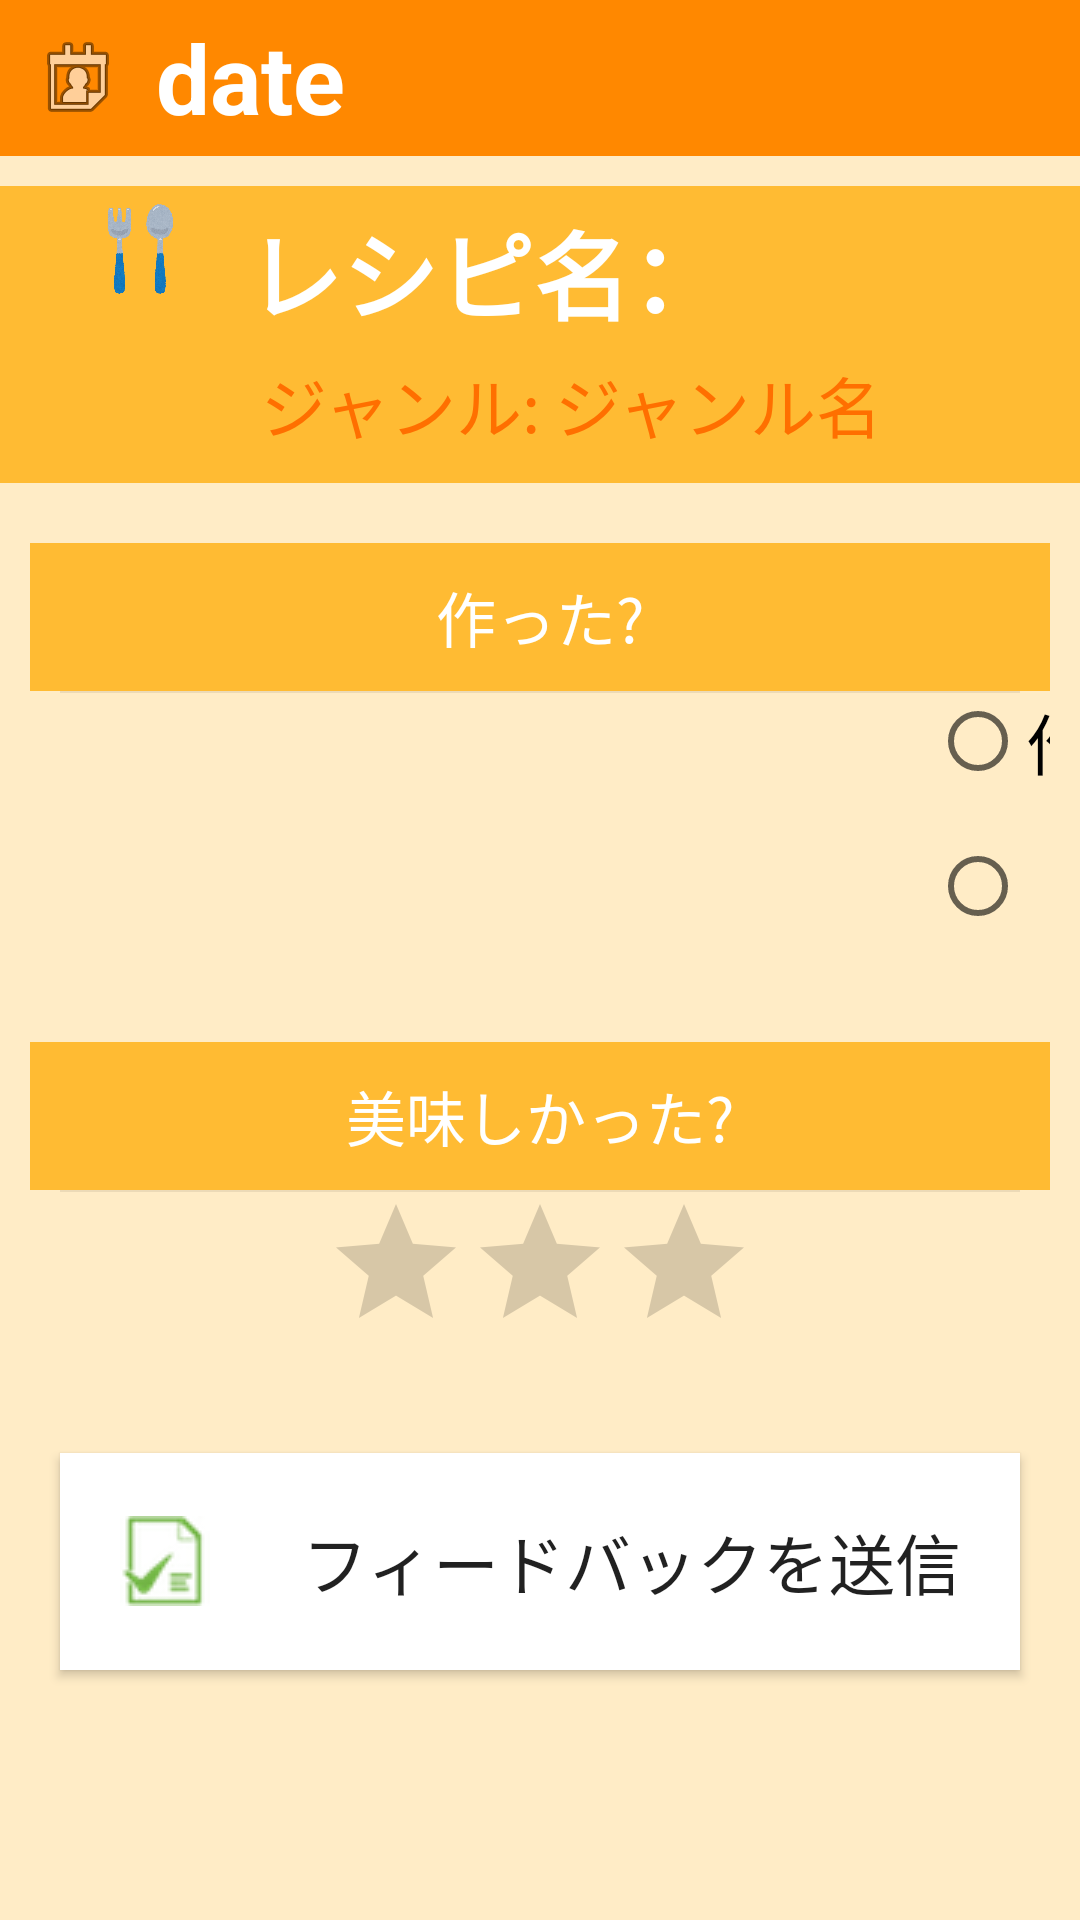

Here is an Android app screen rendered from its layout file. Give the layout XML and the strings, colors and styles it references.
<!-- AndroidManifest.xml: application theme AppTheme -->
<!-- res/layout/evaluate.xml -->
<?xml version="1.0" encoding="utf-8"?>
<LinearLayout xmlns:android="http://schemas.android.com/apk/res/android"
    xmlns:tools="http://schemas.android.com/tools"
    android:orientation="vertical"
    android:layout_width="match_parent"
    android:layout_height="match_parent"
    tools:context="jp.ac.titech.itpro.sdl.tsuyoso2.evaluateActivity"
    android:background="#ffecc6">

    
    <RelativeLayout
        android:layout_width="wrap_content"
        android:layout_height="wrap_content"
        android:background="@android:color/holo_orange_dark">
        <ImageView
            android:src="@android:drawable/ic_menu_my_calendar"
            android:layout_height="32dp"
            android:layout_width="32dp"
            android:layout_margin="10dp"
            android:id="@+id/evaluate_ic_header_date"
            />
        <TextView
            android:layout_width="match_parent"
            android:layout_height="wrap_content"
            android:text="date"
            android:id="@+id/evaluate_hd_recipe_date"
            android:textSize="32dp"
            android:layout_toRightOf="@id/evaluate_ic_header_date"
            android:textStyle="bold"
            android:textColor="#ffffff"
            android:layout_alignParentBottom="false"
            android:layout_centerVertical="true" />
    </RelativeLayout>
    
    <RelativeLayout
        android:layout_width="wrap_content"
        android:layout_height="wrap_content"
        android:background="@android:color/holo_orange_light"
        android:layout_marginTop="10dp"
        android:layout_marginBottom="10dp"
        android:paddingTop="5dp"
        android:paddingBottom="5dp"
        android:paddingLeft="30dp">
        <ImageView
            android:src="@drawable/fork_spoon"
            android:layout_height="32dp"
            android:layout_width="32dp"
            android:layout_marginRight="20dp"
            android:id="@+id/evaluate_hd_genre_item"
            />
        <TextView
            android:layout_width="match_parent"
            android:layout_height="wrap_content"
            android:text="レシピ名："
            android:id="@+id/evaluate_hd_recipe_name"
            android:textSize="32dp"
            android:layout_toRightOf="@id/evaluate_hd_genre_item"
            android:textStyle="bold"
            android:textColor="#ffffff" />
        <RelativeLayout
            android:layout_width="wrap_content"
            android:layout_height="wrap_content"
            android:layout_margin="5dp"
            android:layout_below="@id/evaluate_hd_recipe_name"
            android:layout_toRightOf="@id/evaluate_hd_genre_item"
            >
            <TextView
                android:id="@+id/evaluate_hd_recipe_genre_name"
                android:layout_width="wrap_content"
                android:layout_height="wrap_content"
                android:text="ジャンル:"
                android:layout_marginRight="5dp"
                android:textColor="#ff6f00"
                android:textAppearance="?android:attr/textAppearanceLarge" />
            <TextView
                android:id="@+id/evaluate_hd_recipe_genre"
                android:layout_width="wrap_content"
                android:layout_height="wrap_content"
                android:text="ジャンル名"
                android:textColor="#ff6f00"
                android:textAppearance="?android:attr/textAppearanceLarge"
                android:layout_toRightOf="@id/evaluate_hd_recipe_genre_name"/>
        </RelativeLayout>

    </RelativeLayout>

    
    <LinearLayout
        android:id="@+id/check_making"
        android:layout_width="match_parent"
        android:layout_height="wrap_content"
        android:orientation="vertical"
        android:layout_margin="10dp"
        android:background="#ffecc6"
        android:divider="@android:drawable/divider_horizontal_bright"
        android:dividerPadding="10dp"
        android:layout_gravity="center"
        android:showDividers="middle">

        <TextView
            android:id="@+id/hd_ingredient"
            android:layout_width="match_parent"
            android:layout_height="wrap_content"
            android:layout_centerVertical="true"
            android:drawablePadding="20dp"
            android:gravity="center"
            android:text="作った?"
            android:paddingLeft="20dp"
            android:padding="10dp"
            android:textSize="20dp"
            android:background="@android:color/holo_orange_light"
            android:textColor="@android:color/white" />

        <RadioGroup
            android:layout_width="match_parent"
            android:layout_height="wrap_content"
            android:id="@+id/radioButton_group_make"
            android:orientation="vertical"
            android:layout_gravity="center_horizontal"
            android:layout_marginLeft="200dp"
            >
                <RadioButton
                    android:id="@+id/radioButton_make"
                    android:layout_width="wrap_content"
                    android:layout_height="wrap_content"
                    android:text="作った!"
                    android:gravity="center"
                    android:textSize="22dp"/>

                <RadioButton
                    android:id="@+id/radioButton_unmake"
                    android:layout_width="wrap_content"
                    android:layout_height="wrap_content"
                    android:text="作らなかった!"
                    android:gravity="center"
                    android:textSize="22dp"/>
        </RadioGroup>


    </LinearLayout>


    
    <LinearLayout
        android:id="@+id/ratio_linear_layout"
        android:layout_width="match_parent"
        android:layout_height="wrap_content"
        android:orientation="vertical"
        android:layout_margin="10dp"
        android:background="#ffecc6"
        android:divider="@android:drawable/divider_horizontal_bright"
        android:dividerPadding="10dp"
        android:layout_gravity="center"
        android:showDividers="middle">

        <TextView
            android:id="@+id/hd_ratio_text"
            android:layout_width="match_parent"
            android:layout_height="wrap_content"
            android:layout_centerVertical="true"
            android:drawablePadding="20dp"
            android:gravity="center"
            android:text="美味しかった?"
            android:paddingLeft="20dp"
            android:padding="10dp"
            android:textSize="20dp"
            android:background="@android:color/holo_orange_light"
            android:textColor="@android:color/white" />

        <RatingBar
            android:layout_width="wrap_content"
            android:layout_height="wrap_content"
            android:id="@+id/ratingBar"
            android:numStars="3"
            android:layout_gravity="center"
            />

    </LinearLayout>

    <Button
        android:layout_width="match_parent"
        android:layout_height="wrap_content"
        android:padding="20dp"
        android:layout_margin="20dp"
        android:gravity="center_vertical|right"
        android:drawableLeft="@drawable/feedback_s"
        android:background="#ffffff"
        android:text="フィードバックを送信"
        android:onClick="onClickEnterButton"
        android:elegantTextHeight="false"
        android:textSize="22dp" />

    
        
        
        
        
        

        
            
            
            
            
            
            

        
            
            
            
            
            
            
            
            
    


    
        
        
        
        
        
        
        
            
            
            
            

        
            
            
            
            
    

    
        
        
        
        

        
            
            
            
            
            

        
            
            
            
            
                
                
                
                

            
                
                
                
                
                
                

        
    

    
        
        
        
        
        
        

</LinearLayout>
<!-- resources referenced by this layout -->
<resources>
  <!-- drawable feedback_s: png bitmap (drawable, 2288 bytes) -->
  <!-- drawable fork_spoon: png bitmap (drawable, 254195 bytes) -->
  <!-- drawable okan_list: png bitmap (drawable, 7076 bytes) -->
  <style name="AppTheme" parent="Theme.AppCompat.Light.DarkActionBar">
          
          <item name="colorPrimary">@color/colorPrimary</item>
          <item name="colorPrimaryDark">@color/colorPrimaryDark</item>
          <item name="colorAccent">@color/colorAccent</item>
      </style>
  <color name="colorPrimary">@android:color/holo_orange_dark</color>
  <color name="colorPrimaryDark">#EA4E31</color>
  <color name="colorAccent">#FF4081</color>
</resources>
